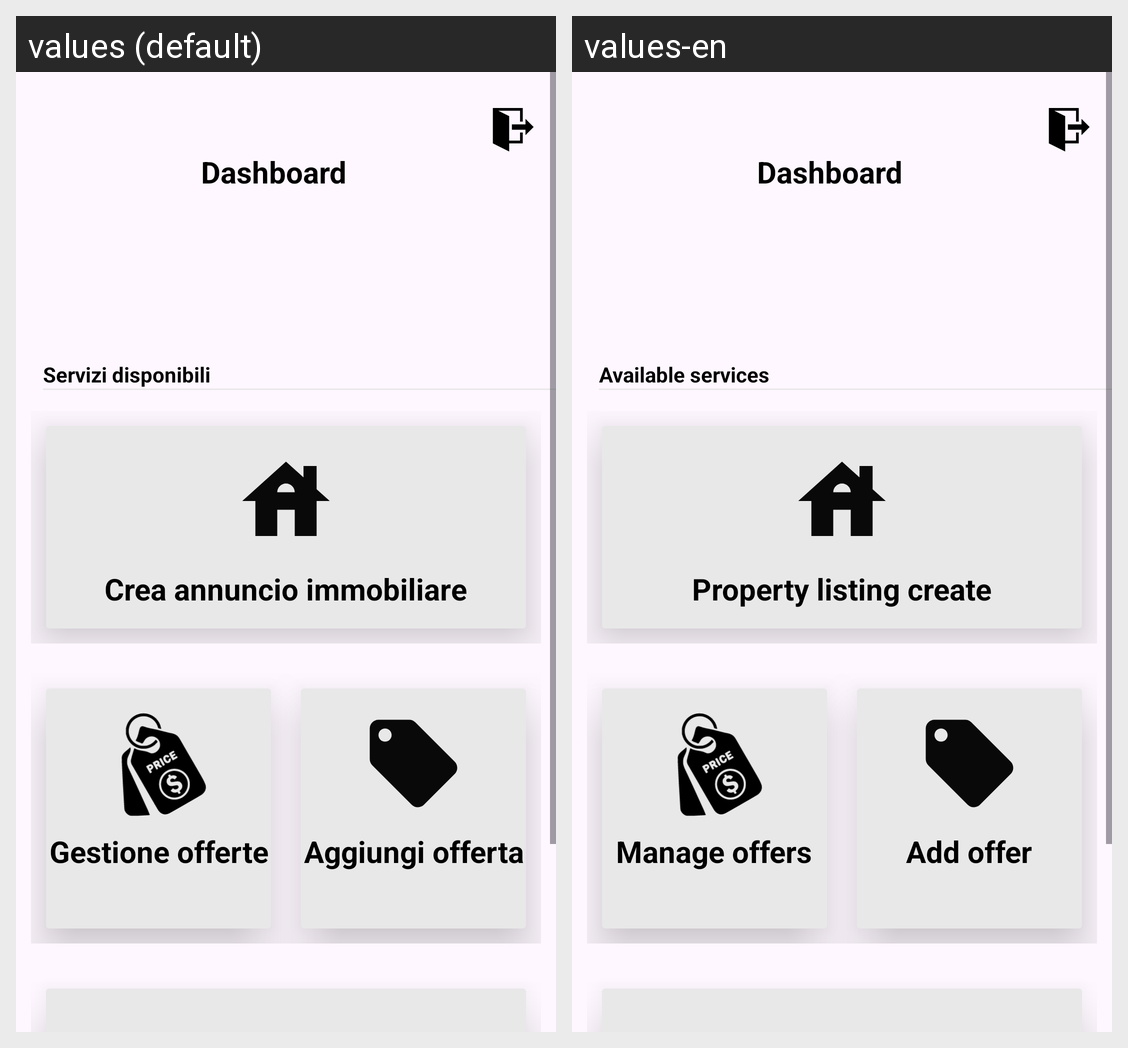

The Android screen above is rendered under two locales of the same app. Produce the string resources it draws, with the default and per-locale values.
Android screen res/layout/activity_rea_dashboard.xml rendered under 2 locales, left to right: values (default), values-en. Device: Nexus 5 (rendered at 1080×1920; each locale shown at half size, 540×960, under a caption strip naming it); theme Theme.DietiEstates25.
Strings drawn on this screen, with the default value and each locale's value (text and hints the layout hard-codes, and strings that could not be matched under every locale, appear in the picture but are not listed):

property_listing_create
  values: Crea annuncio immobiliare
  values-en: Property listing create

manage_offers
  values: Gestione offerte
  values-en: Manage offers

add_offer
  values: Aggiungi offerta
  values-en: Add offer

dashboard_title
  values: Dashboard
  values-en: Dashboard  [not translated; the default value is used]

available_serv
  values: Servizi disponibili
  values-en: Available services
